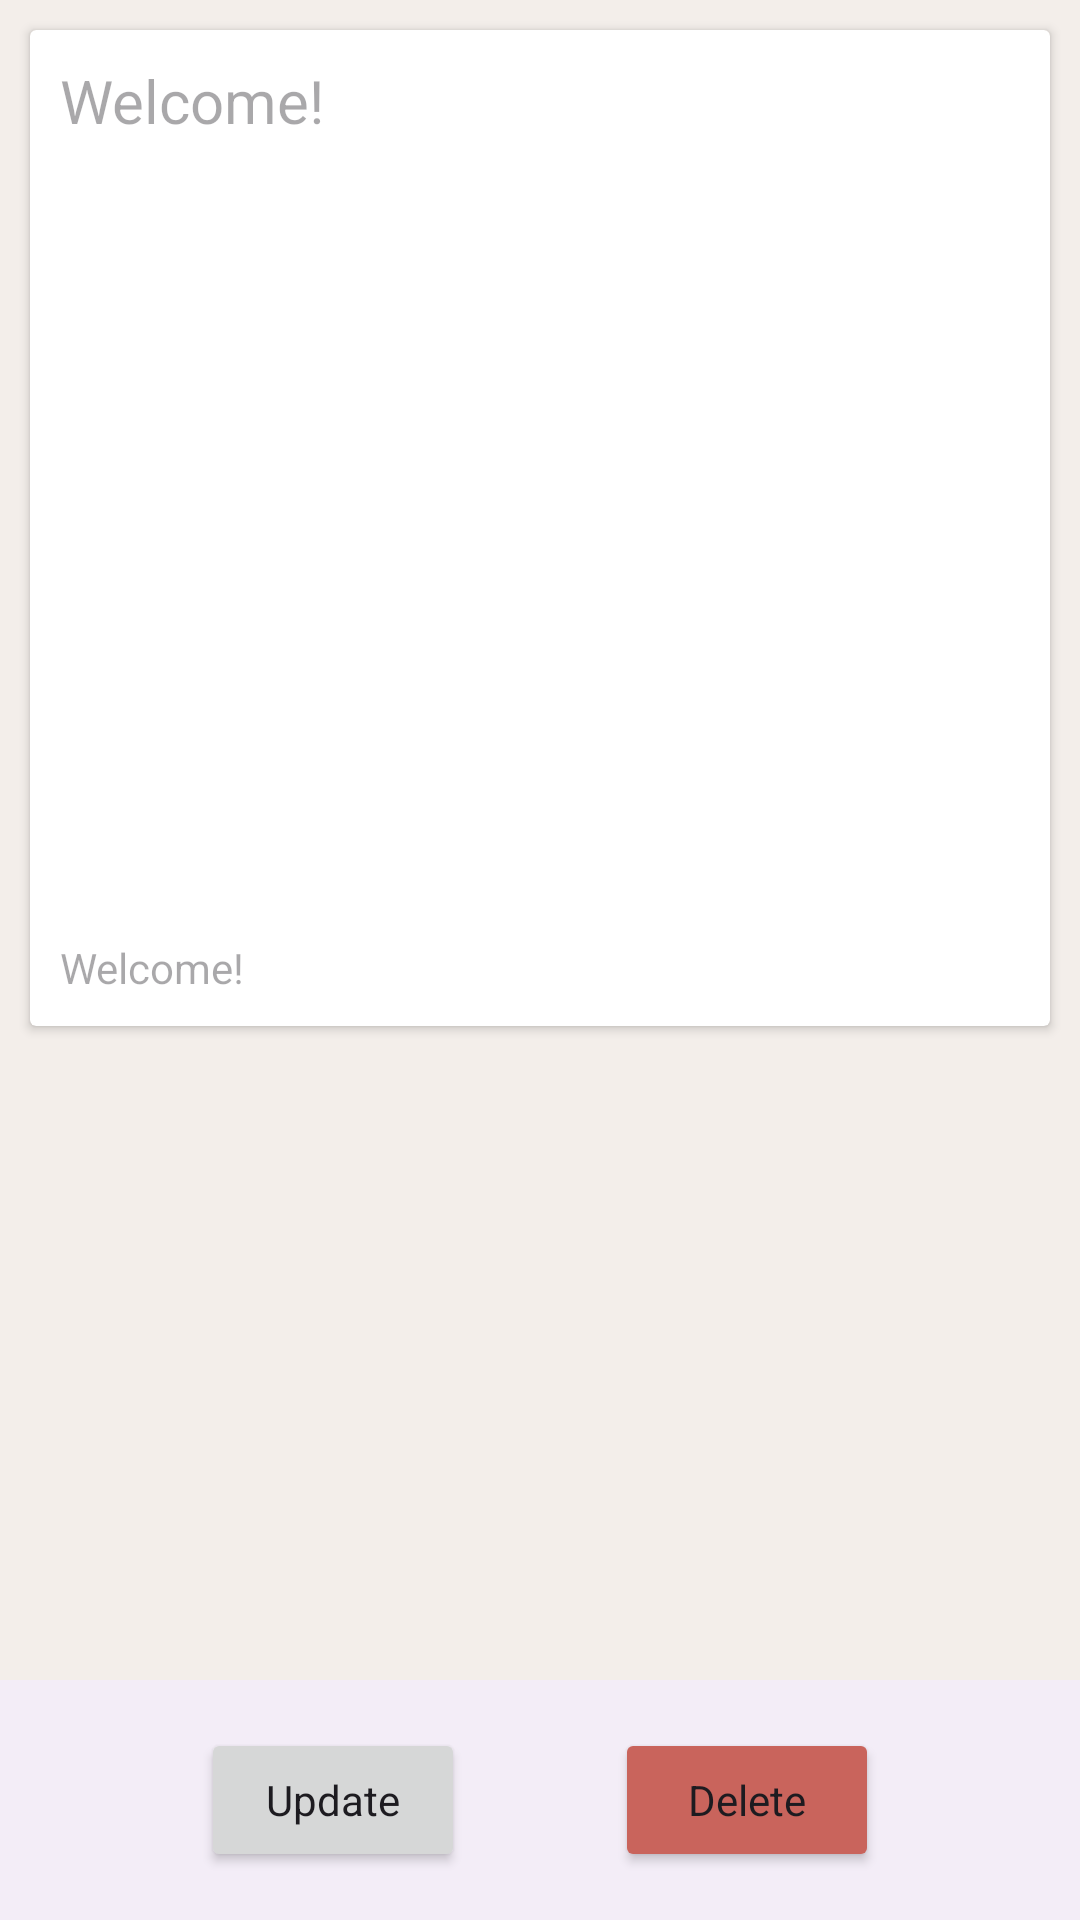

Produce the Android XML layout that renders to this screen, including the resource entries it uses.
<!-- AndroidManifest.xml: application theme Theme.ChallengeChapter6 -->
<!-- res/layout/fragment_detail.xml -->
<?xml version="1.0" encoding="utf-8"?>
<RelativeLayout xmlns:android="http://schemas.android.com/apk/res/android"
    xmlns:tools="http://schemas.android.com/tools"
    android:layout_width="match_parent"
    android:layout_height="match_parent"
    tools:context=".fragment.DetailFragment">

    <androidx.core.widget.NestedScrollView
        android:layout_width="match_parent"
        android:layout_height="match_parent"
        android:layout_above="@+id/bottom"
        android:background="@color/cream">

        <androidx.cardview.widget.CardView
            android:layout_width="match_parent"
            android:layout_height="match_parent"
            android:layout_margin="10dp">

            <RelativeLayout
                android:layout_width="match_parent"
                android:layout_height="match_parent"
                android:padding="10dp">

                <TextView
                    android:id="@+id/vTitle"
                    android:layout_width="match_parent"
                    android:layout_height="wrap_content"
                    android:hint="@string/welcome"
                    android:textSize="20sp" />

                <ImageView
                    android:id="@+id/vImage"
                    android:layout_width="match_parent"
                    android:layout_height="@dimen/image_hw"
                    android:layout_below="@+id/vTitle"
                    android:layout_centerHorizontal="true"
                    android:contentDescription="@string/splash_image" />

                <TextView
                    android:id="@+id/vContent"
                    android:layout_width="match_parent"
                    android:layout_height="match_parent"
                    android:layout_below="@id/vImage"
                    android:layout_marginTop="@dimen/fab_margin"
                    android:hint="@string/welcome" />

            </RelativeLayout>

        </androidx.cardview.widget.CardView>
    </androidx.core.widget.NestedScrollView>

    <androidx.coordinatorlayout.widget.CoordinatorLayout
        android:id="@+id/bottom"
        android:layout_width="match_parent"
        android:layout_height="wrap_content"
        android:layout_alignParentBottom="true">
        <com.google.android.material.bottomappbar.BottomAppBar
            android:id="@+id/bottomAppBar"
            android:layout_width="match_parent"
            android:layout_height="wrap_content">

            <Button
                android:id="@+id/btn_update"
                android:layout_width="wrap_content"
                android:layout_height="wrap_content"
                style="@style/layout_bottom_appbar"
                android:text="@string/update"/>

            <Button
                android:id="@+id/btn_delete"
                android:layout_width="wrap_content"
                android:layout_height="wrap_content"
                style="@style/layout_bottom_appbar_negative"
                android:text="@string/delete"/>

            <ImageView
                android:id="@+id/btn_favorit"
                android:layout_width="40dp"
                android:layout_height="40dp"
                android:padding="5dp"
                android:layout_gravity="end"
                android:layout_marginEnd="@dimen/fab_margin"
                android:src="@drawable/unheart"
                android:contentDescription="@string/favorite" />

        </com.google.android.material.bottomappbar.BottomAppBar>
    </androidx.coordinatorlayout.widget.CoordinatorLayout>


</RelativeLayout>
<!-- resources referenced by this layout -->
<resources>
  <color name="cream">#F3EEEA</color>
  <dimen name="fab_margin">16dp</dimen>
  <dimen name="image_hw">250dp</dimen>
  <string name="delete">Delete</string>
  <string name="favorite">Favorite</string>
  <string name="splash_image">splash image</string>
  <string name="update">Update</string>
  <string name="welcome">"Welcome!"</string>
  <style name="layout_bottom_appbar" parent="Theme.MaterialComponents.DayNight.NoActionBar">
          <item name="android:layout_marginEnd">@dimen/margin_button</item>
          <item name="android:layout_gravity">center_horizontal</item>
      </style>
  <style name="layout_bottom_appbar_negative" parent="Theme.MaterialComponents.DayNight.NoActionBar">
          <item name="backgroundTint">@color/salmon</item>
          <item name="android:layout_gravity">center_horizontal</item>
      </style>
  <style name="Theme.ChallengeChapter6" parent="Base.Theme.ChallengeChapter6">
          <item name="background">@color/sand</item>
      </style>
  <dimen name="margin_button">50dp</dimen>
  <color name="salmon">#C9645C</color>
  <style name="Base.Theme.ChallengeChapter6" parent="Theme.Material3.DayNight.NoActionBar">
          
          <item name="colorPrimary">@color/pewter</item>
          <item name="colorOnSecondary">@color/sand</item>
      </style>
  <color name="sand">#E5D0B5</color>
  <color name="pewter">#4E4F50</color>
</resources>
